Run: headless pygame with SDL's dummy video driver; simulated clock (each Clock.tick advances the game by its frame time, no real sleeping); random seed 0; keys injected as events and as key.get_pressed() state; no mouse input; restart key R tapped at the start of phases 3 and 4.
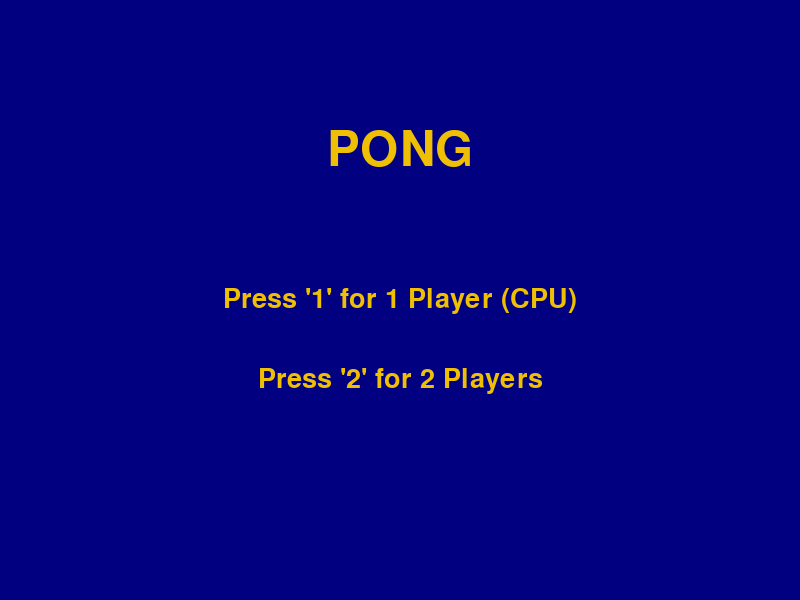
Frame 1 of 4 · flips 1–60 · no input
Frame 2 of 4 · flips 61–180 · tapped SPACE, RETURN · held RIGHT (→), D · screen unchanged from frame 1, image omitted
Frame 3 of 4 · flips 181–300 · tapped R · held DOWN (↓), S · screen unchanged from frame 2, image omitted
Frame 4 of 4 · flips 301–420 · tapped R · held LEFT (←), A, UP (↑), W · screen unchanged from frame 3, image omitted

The pygame program that drew these frames:

import pygame
import random

# Constants
WINDOW_WIDTH = 800
WINDOW_HEIGHT = 600
PADDLE_WIDTH = 15
PADDLE_HEIGHT = 40
BALL_SIZE = 9
PADDLE_SPEED = 4
BALL_SPEED_X = 3
BALL_SPEED_Y = 3
WINNING_SCORE = 9

# Colors
NAVY_BLUE = (0, 0, 128)
GOLD = (239, 191, 4)

# Difficulty Constants (AI Speed/Accuracy)
DIFFICULTY_SETTINGS = {
    "Easy": {"speed": 2, "error_margin": 20},
    "Medium": {"speed": 3, "error_margin": 10},
    "Hard": {"speed": 4, "error_margin": 0}
}

class PongGame:
    """
    A classic Ping Pong game implemented using Pygame with 1P/2P modes and difficulty settings.
    """
    def __init__(self):
        pygame.init()
        self.screen = pygame.display.set_mode((WINDOW_WIDTH, WINDOW_HEIGHT))
        pygame.display.set_caption("Classic Pong")
        self.clock = pygame.time.Clock()
        self.font = pygame.font.SysFont("Arial", 40)
        self.large_font = pygame.font.SysFont("Arial", 72)
        
        self.state = "MENU" # MENU, PLAYING, GAME_OVER
        self.mode = "1P" # 1P or 2P
        self.difficulty = "Medium"
        
        self.reset_game()

    def reset_game(self):
        """Initializes or resets the game state."""
        self.p1_y = (WINDOW_HEIGHT - PADDLE_HEIGHT) // 2
        self.p2_y = (WINDOW_HEIGHT - PADDLE_HEIGHT) // 2
        self.p1_score = 0
        self.p2_score = 0
        self.winner = None
        self.reset_ball(random.choice([-1, 1]))

    def reset_ball(self, direction):
        """Resets the ball to the center and sets its initial direction."""
        self.ball_x = WINDOW_WIDTH // 2 - BALL_SIZE // 2
        self.ball_y = WINDOW_HEIGHT // 2 - BALL_SIZE // 2
        self.ball_dx = BALL_SPEED_X * direction
        self.ball_dy = BALL_SPEED_Y * random.choice([-1, 1])

    def handle_input(self):
        """Handles keyboard input based on the current game state."""
        keys = pygame.key.get_pressed()
        
        if self.state == "MENU":
            # Menu Navigation
            for event in pygame.event.get():
                if event.type == pygame.QUIT:
                    pygame.quit()
                    exit()
                if event.type == pygame.KEYDOWN:
                    if event.key == pygame.K_1:
                        self.mode = "1P"
                        self.state = "DIFFICULTY_SELECT"
                    if event.key == pygame.K_2:
                        self.mode = "2P"
                        self.state = "PLAYING"
                        self.reset_game()

        elif self.state == "DIFFICULTY_SELECT":
            for event in pygame.event.get():
                if event.type == pygame.QUIT:
                    pygame.quit()
                    exit()
                if event.type == pygame.KEYDOWN:
                    if event.key == pygame.K_e:
                        self.difficulty = "Easy"
                        self.state = "PLAYING"
                        self.reset_game()
                    if event.key == pygame.K_m:
                        self.difficulty = "Medium"
                        self.state = "PLAYING"
                        self.reset_game()
                    if event.key == pygame.K_h:
                        self.difficulty = "Hard"
                        self.state = "PLAYING"
                        self.reset_game()

        elif self.state == "PLAYING":
            # Player 1 controls (W, S) - Only if 2P mode
            if self.mode == "2P":
                if keys[pygame.K_w] and self.p1_y > 0:
                    self.p1_y -= PADDLE_SPEED
                if keys[pygame.K_s] and self.p1_y < WINDOW_HEIGHT - PADDLE_HEIGHT:
                    self.p1_y += PADDLE_SPEED
            
            # Player 2 controls (Up, Down) - Always human
            if keys[pygame.K_UP] and self.p2_y > 0:
                self.p2_y -= PADDLE_SPEED
            if keys[pygame.K_DOWN] and self.p2_y < WINDOW_HEIGHT - PADDLE_HEIGHT:
                self.p2_y += PADDLE_SPEED

            for event in pygame.event.get():
                if event.type == pygame.QUIT:
                    pygame.quit()
                    exit()

        elif self.state == "GAME_OVER":
            if keys[pygame.K_r]:
                self.state = "MENU"
            for event in pygame.event.get():
                if event.type == pygame.QUIT:
                    pygame.quit()
                    exit()

    def update_ai(self):
        """Updates the computer-controlled paddle (Player 1) in 1P mode."""
        if self.mode == "1P":
            settings = DIFFICULTY_SETTINGS[self.difficulty]
            ai_speed = settings["speed"]
            error_margin = settings["error_margin"]
            
            # Only move if the ball is moving towards the AI side
            if self.ball_dx < 0:
                # Target the center of the paddle with a bit of randomness/error
                target_y = self.ball_y + BALL_SIZE // 2
                
                # Apply error margin (AI is less precise on lower difficulties)
                if abs(self.p1_y + PADDLE_HEIGHT // 2 - target_y) > error_margin:
                    if self.p1_y + PADDLE_HEIGHT // 2 < target_y:
                        self.p1_y += ai_speed
                    else:
                        self.p1_y -= ai_speed
            
            # Constrain to screen
            if self.p1_y < 0: self.p1_y = 0
            if self.p1_y > WINDOW_HEIGHT - PADDLE_HEIGHT: self.p1_y = WINDOW_HEIGHT - PADDLE_HEIGHT

    def update(self):
        """Updates the game state, including ball movement and collision detection."""
        if self.state != "PLAYING":
            return

        # Update AI if in 1P mode
        self.update_ai()

        # Move the ball
        self.ball_x += self.ball_dx
        self.ball_y += self.ball_dy

        # Wall collisions (top and bottom)
        if self.ball_y <= 0 or self.ball_y >= WINDOW_HEIGHT - BALL_SIZE:
            self.ball_dy *= -1

        # Paddle collisions
        ball_rect = pygame.Rect(self.ball_x, self.ball_y, BALL_SIZE, BALL_SIZE)
        p1_rect = pygame.Rect(20, self.p1_y, PADDLE_WIDTH, PADDLE_HEIGHT)
        p2_rect = pygame.Rect(WINDOW_WIDTH - 20 - PADDLE_WIDTH, self.p2_y, PADDLE_WIDTH, PADDLE_HEIGHT)

        if ball_rect.colliderect(p1_rect):
            self.ball_dx = abs(self.ball_dx)
            self.ball_dy += (self.ball_y + BALL_SIZE/2 - (self.p1_y + PADDLE_HEIGHT/2)) * 0.1
            
        if ball_rect.colliderect(p2_rect):
            self.ball_dx = -abs(self.ball_dx)
            self.ball_dy += (self.ball_y + BALL_SIZE/2 - (self.p2_y + PADDLE_HEIGHT/2)) * 0.1

        # Scoring
        if self.ball_x < 0:
            self.p2_score += 1
            if self.p2_score >= WINNING_SCORE:
                self.winner = 2
                self.state = "GAME_OVER"
            else:
                self.reset_ball(1)
                
        elif self.ball_x > WINDOW_WIDTH:
            self.p1_score += 1
            if self.p1_score >= WINNING_SCORE:
                self.winner = 1
                self.state = "GAME_OVER"
            else:
                self.reset_ball(-1)

    def draw_net(self):
        """Draws a vertical dashed line in the center of the screen."""
        for y in range(0, WINDOW_HEIGHT, 40):
            pygame.draw.rect(self.screen, GOLD, (WINDOW_WIDTH // 2 - 2, y + 10, 4, 20))

    def render_menu(self):
        """Renders the main menu."""
        self.screen.fill(NAVY_BLUE)
        title_text = self.large_font.render("PONG", True, GOLD)
        p1_text = self.font.render("Press '1' for 1 Player (CPU)", True, GOLD)
        p2_text = self.font.render("Press '2' for 2 Players", True, GOLD)
        
        self.screen.blit(title_text, title_text.get_rect(center=(WINDOW_WIDTH // 2, 150)))
        self.screen.blit(p1_text, p1_text.get_rect(center=(WINDOW_WIDTH // 2, 300)))
        self.screen.blit(p2_text, p2_text.get_rect(center=(WINDOW_WIDTH // 2, 380)))
        
        pygame.display.flip()

    def render_difficulty_select(self):
        """Renders the difficulty selection screen."""
        self.screen.fill(NAVY_BLUE)
        title_text = self.font.render("Select Difficulty", True, GOLD)
        easy_text = self.font.render("Press 'E' for Easy", True, GOLD)
        med_text = self.font.render("Press 'M' for Medium", True, GOLD)
        hard_text = self.font.render("Press 'H' for Hard", True, GOLD)
        
        self.screen.blit(title_text, title_text.get_rect(center=(WINDOW_WIDTH // 2, 150)))
        self.screen.blit(easy_text, easy_text.get_rect(center=(WINDOW_WIDTH // 2, 280)))
        self.screen.blit(med_text, med_text.get_rect(center=(WINDOW_WIDTH // 2, 340)))
        self.screen.blit(hard_text, hard_text.get_rect(center=(WINDOW_WIDTH // 2, 400)))
        
        pygame.display.flip()

    def render_game(self):
        """Renders the gameplay screen."""
        self.screen.fill(NAVY_BLUE)
        self.draw_net()
        
        pygame.draw.rect(self.screen, GOLD, (20, self.p1_y, PADDLE_WIDTH, PADDLE_HEIGHT))
        pygame.draw.rect(self.screen, GOLD, (WINDOW_WIDTH - 20 - PADDLE_WIDTH, self.p2_y, PADDLE_WIDTH, PADDLE_HEIGHT))
        pygame.draw.rect(self.screen, GOLD, (self.ball_x, self.ball_y, BALL_SIZE, BALL_SIZE))
        
        p1_label = "CPU" if self.mode == "1P" else "P1"
        p1_score_text = self.font.render(f"{p1_label}: {self.p1_score}", True, GOLD)
        p2_score_text = self.font.render(f"P2: {self.p2_score}", True, GOLD)
        self.screen.blit(p1_score_text, (WINDOW_WIDTH // 4 - 50, 20))
        self.screen.blit(p2_score_text, (3 * WINDOW_WIDTH // 4 - 50, 20))

        if self.mode == "1P":
            diff_text = self.font.render(f"Difficulty: {self.difficulty}", True, GOLD)
            self.screen.blit(diff_text, diff_text.get_rect(center=(WINDOW_WIDTH // 2, 50)))

        if self.state == "GAME_OVER":
            win_label = "CPU" if self.winner == 1 and self.mode == "1P" else f"Player {self.winner}"
            win_text = self.large_font.render(f"{win_label} Wins!", True, GOLD)
            restart_text = self.font.render("Press 'R' for Menu", True, GOLD)
            self.screen.blit(win_text, win_text.get_rect(center=(WINDOW_WIDTH // 2, WINDOW_HEIGHT // 2 - 40)))
            self.screen.blit(restart_text, restart_text.get_rect(center=(WINDOW_WIDTH // 2, WINDOW_HEIGHT // 2 + 40)))
            
        pygame.display.flip()

    def run(self):
        """Main game loop."""
        running = True
        while running:
            self.handle_input()
            self.update()
            
            if self.state == "MENU":
                self.render_menu()
            elif self.state == "DIFFICULTY_SELECT":
                self.render_difficulty_select()
            else:
                self.render_game()
                
            self.clock.tick(60)

        pygame.quit()

if __name__ == "__main__":
    game = PongGame()
    game.run()
